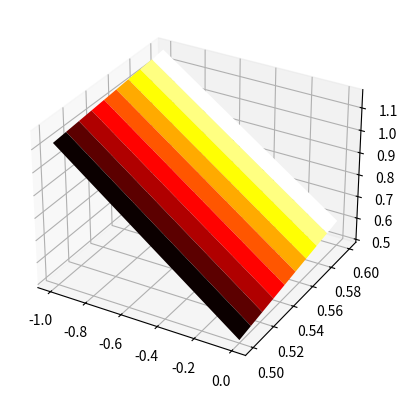

This figure's Python source:
from mpl_toolkits.mplot3d import Axes3D
import matplotlib.pyplot as plt
from matplotlib import cm
from matplotlib.ticker import LinearLocator, FormatStrFormatter
import numpy as np


fig = plt.figure()
ax = plt.axes(projection='3d')


#matrice_constante = np.linspace(0.3, 0.8, 10)
X = np.arange(-1, 1, 1)
print(X)
Y = np.linspace(0.5, 0.6, 10)
X, Y = np.meshgrid(X, Y)
R = np.sqrt(X**2 + Y**2)

Z = np.sin(R)
ax.plot_surface(X, Y, R, rstride=1, cstride=1, cmap='hot')
plt.show()